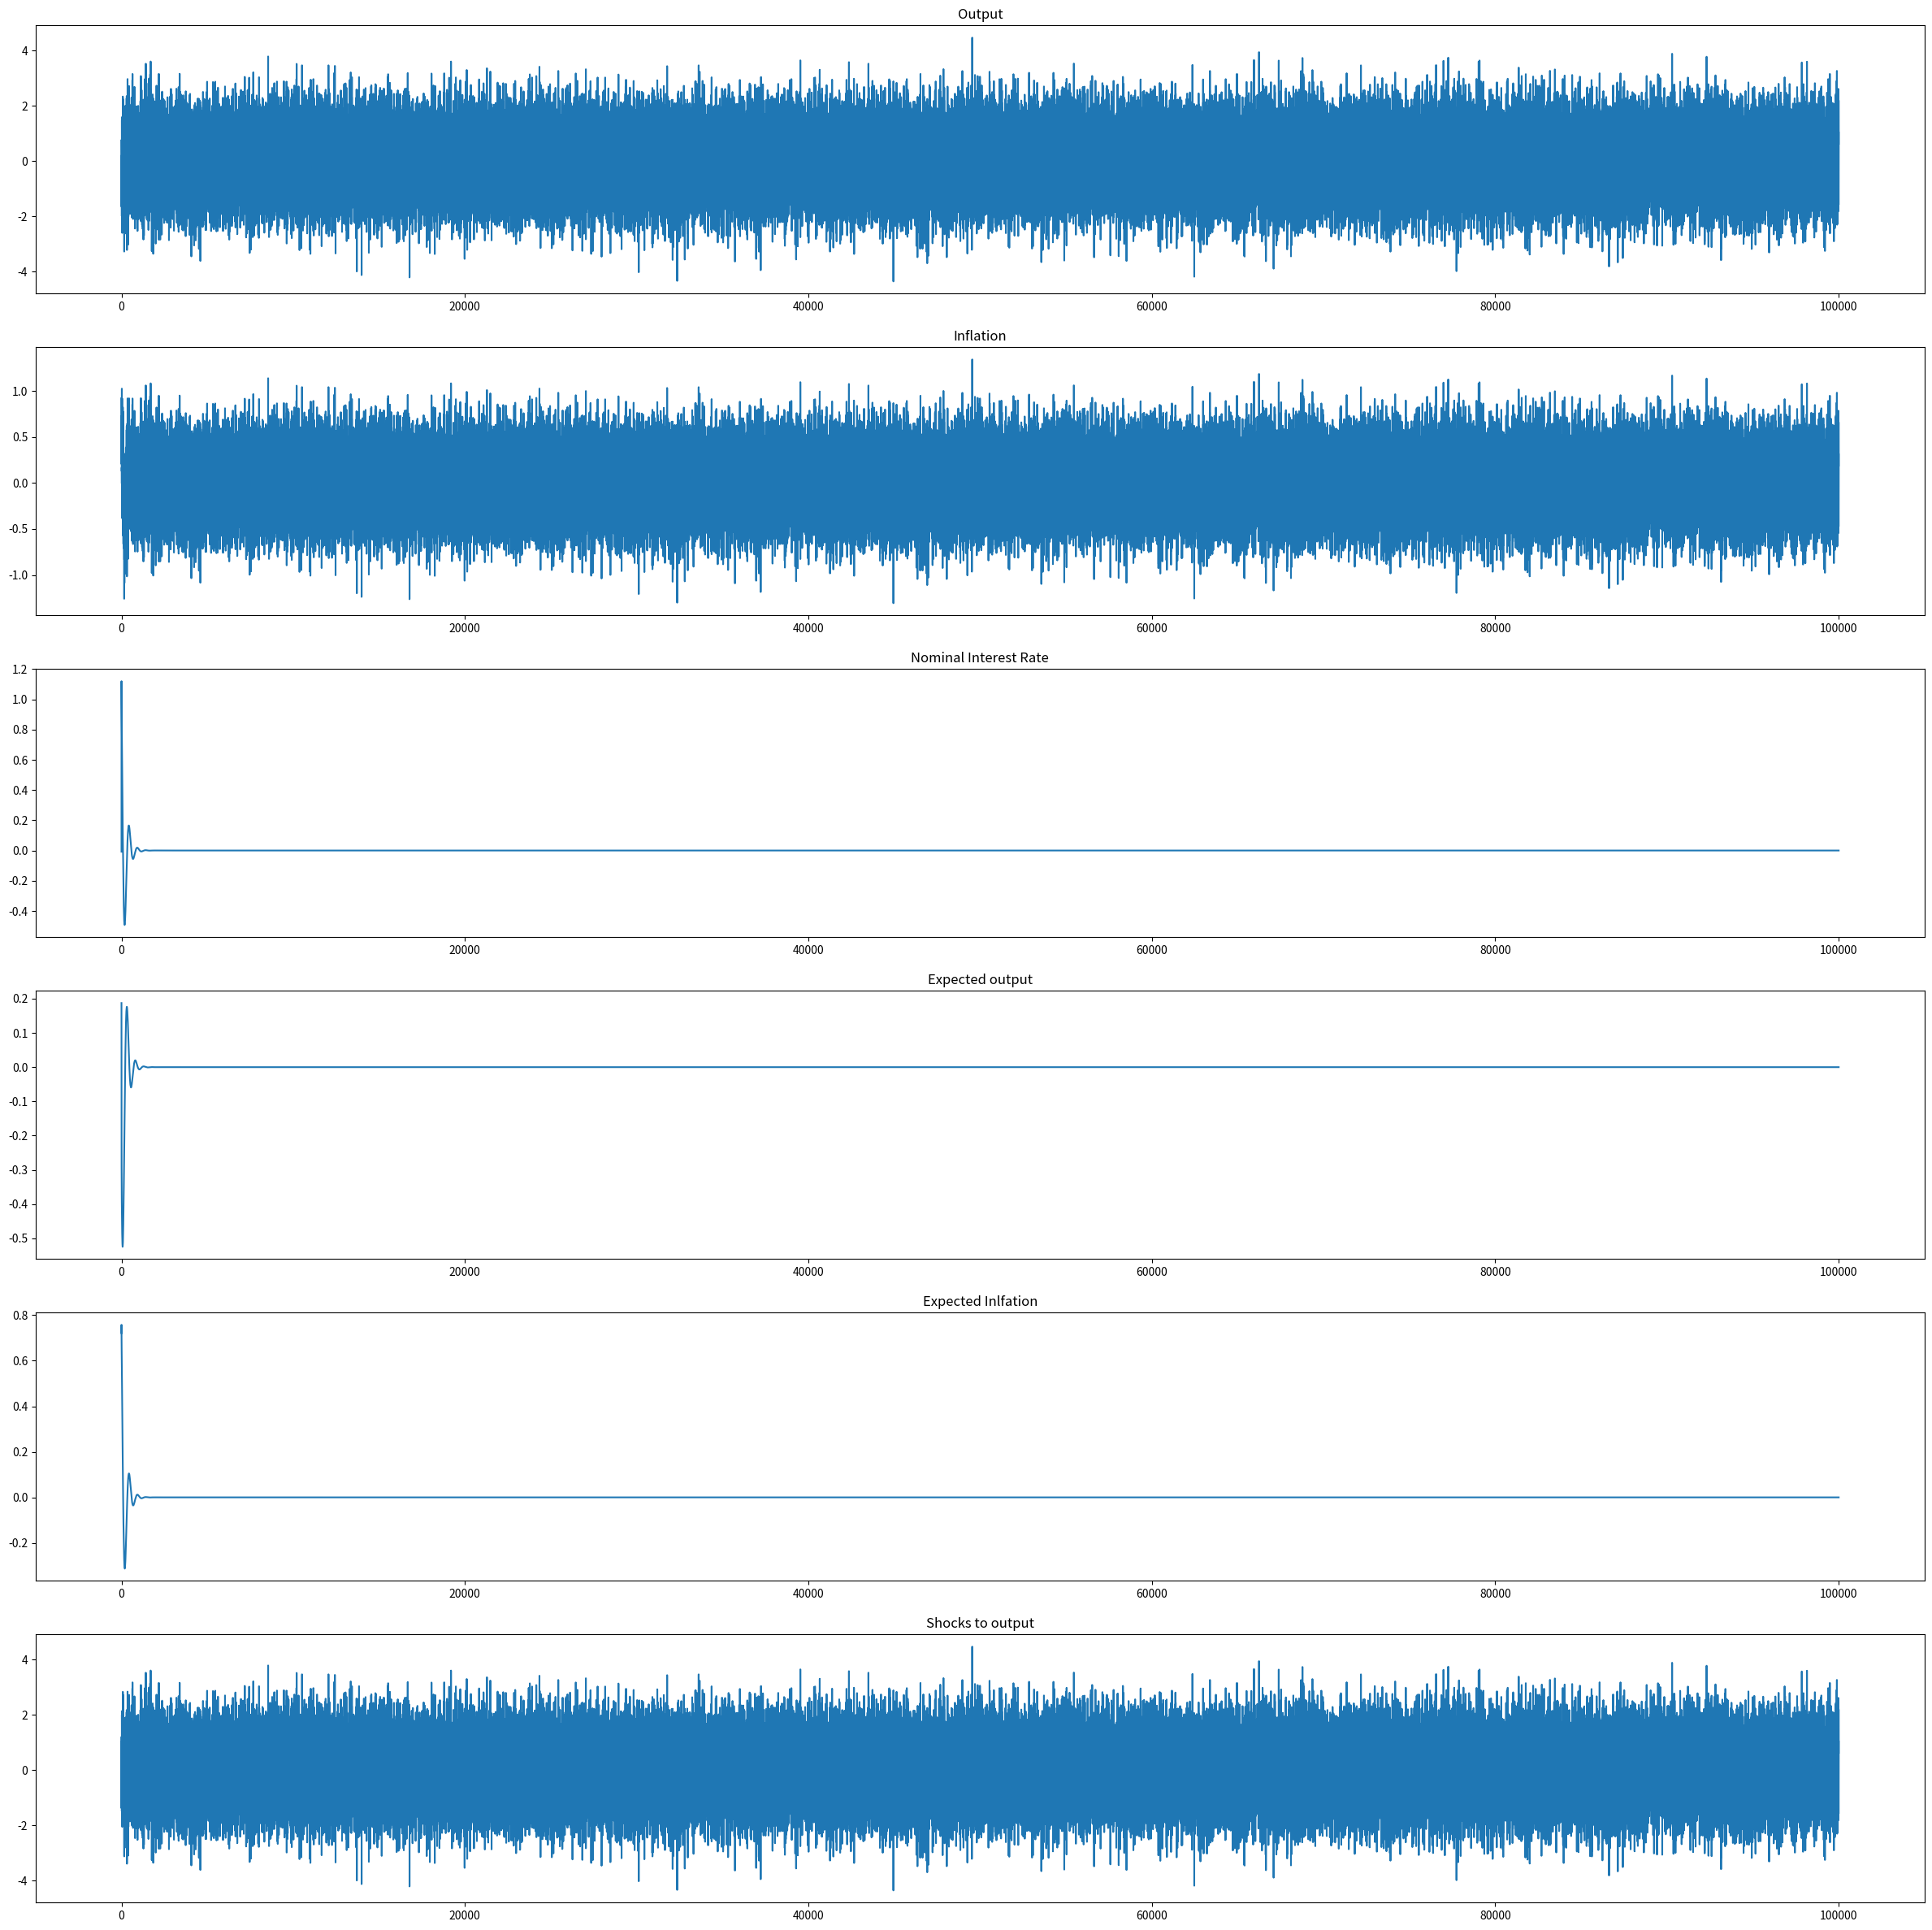

This chart was generated by the following Python code:
"""
10.01.2021

Christian Hilscher
UniMA Matr. #: 1570550
UniHD #: 6000506

Final version of solving Assignment 3 which is to be handed in
First the individual functions are defined.
At the end there is a function called "run_A3()" which also contains the 
solutions as comments.

"""


from pathlib import Path
import numpy as np
from scipy import optimize
import matplotlib.pyplot as plt

###############################################################################
# Specifying paths
def make_paths():
    dir = Path.cwd()
    current_folder = dir / "A3"

    output = current_folder / "output"
    output.mkdir(parents=True, exist_ok=True)
    
    return output

###############################################################################
# Setting up hardcoded values

def setup(T=100000):
    shocks = np.random.normal(size=T)
    #shocks = np.zeros(T)

    # 3rd dimension is the time dimension
    C_hat_mat = np.empty(shape=(2, 3, T))
    R_mat = np.empty(shape=(2, 2, T))

    # Making first guesses and setting values
    C_hat_mat[:, :, 0] = np.random.uniform(low=-0.99, high=0.99, size=(2,3))
    R_mat[:, :, 0] = np.ones((2,2))

    # Specifying parameters
    params = {"sigma": 2,
              "kappa": 0.3,
              "beta": 0.99,
              "phi1": 1.5,
              "phi2": 0.2,
              "gamma": 0.05}
    
    return C_hat_mat, R_mat, shocks, params
###############################################################################
# Functions for calculating

def get_i(E_Y, E_pi, params):
    
    i = params["phi1"] * E_pi + params["phi2"] * E_Y
    return i

def get_Y(E_Y, E_pi, i, epsilon, params):
    
    Y = E_Y - (1/params["sigma"]) * (i - E_pi) + epsilon
    return Y

def get_pi(Y, E_pi, params):
    
    pi = params["beta"] * E_pi + params["kappa"] * Y
    return pi

def update_R(R_old, eta, params):
    
    R_new = R_old + params["gamma"] * (eta @ np.transpose(eta) - R_old)
    return R_new

def update_C(C_old, R_new, z, eta, params):
    
    firstpart = params["gamma"] * np.linalg.inv(R_new) @eta
    secondpart = z - np.transpose(eta) @ C_old

    C_new = C_old + firstpart @ secondpart
    return C_new

def calc_current_vals(E_z, epsilon, params):
    E_Y, E_pi, E_i = E_z
    
    i = get_i(E_Y, E_pi, params)
    Y = get_Y(E_Y, E_pi, i, epsilon, params)
    pi = get_pi(Y, E_pi, params)
    
    return np.array([Y, pi, i])

###############################################################################
# Functions for looping and plotting

def loopinglouie(C_hat, R, shocks, params):

    periods = len(shocks) # Inferring time periods from shock array
    
    z_t = np.empty(shape=(3, periods)) # Saving actual outcome of economy
    z_t[:, 0] = C_hat[0, :, 0] # Values of first period are same as initial guesses
    
    for t in range(1, periods):
        # Expectations are in first line since E[z_t] = C0hat
        expectations = C_hat[0, :, t-1]

        # Calculate values in period t
        z_t[:, t] = calc_current_vals(expectations, shocks[t], params)
        
        # Define eta as vector 
        eta = np.array([[1], 
                        [shocks[t]]])
        
        # update R and C
        R[:, :, t] = update_R(R[:, :, t-1], 
                              eta, 
                              params)
        
        C_hat[:, :, t] = update_C(C_hat[:, :, t-1], 
                                  R[:, :, t], 
                                  z_t[:, t], 
                                  eta,
                                  params)
        
    # Saving values to result matrix
    return C_hat, R, z_t

def repackage(C_hat, z_t, shocks):
    
    E_Y = C_hat[0, 0, :]
    E_pi = C_hat[0, 1, :]
    plot_matrix = np.concatenate([z_t, [E_Y], [E_pi], [shocks]])
    
    fig_titles = ["Output", 
                  "Inflation", 
                  "Nominal Interest Rate",
                  "Expected output",
                  "Expected Inlfation",
                  "Shocks to output"]
    
    return plot_matrix, fig_titles

def plot(res_mat, titles, output_path):
    t = np.arange(res_mat.shape[1]) # Time periods will be the x-axis
    n_plots = res_mat.shape[0]
    
    fig, axs = plt.subplots(n_plots, figsize=(30, 30))

    
    # Looping through the variables
    for p in np.arange(n_plots):
        axs[p].plot(t, res_mat[p, :])
        axs[p].set_title(titles[p])

    figname = output_path / "plot01"
    plt.savefig(figname)
    print("Saved plot in output folder")

###############################################################################
# Defining tasks

def run_A3(output_path):
    
    # Task 3.1 and 3.2
    # Using random numbers as intial values
    C_hat, R, shocks, params = setup()
    
    # Task 3.3 
    C_results, R_results, z_results = loopinglouie(C_hat,
                                                   R,
                                                   shocks,
                                                   params)
    
    # Task 3.4
    """
    The agents do learn the MSV. The final values of c_hat are the same 
    as last week where we used fslove to numerically compute the MSV.
    The numbers are not exactly equal but treating anything smaller than 
    1e-10 as a computational 0, they are identical.
    """
    
    # Task 3.5
    plot_mat, fig_titles = repackage(C_results,
                                     z_results,
                                     shocks)
    plot(plot_mat, fig_titles, output_path)
    
    # Task 3.6
    """
    The output shock has an influence on both output and inflation. That's why
    actual output and inflation vary over time. However, as seen on the y-axis
    of the respective graphs, output shocks affect output by a factor of 1 
    while inflation is only affected by a factor of 0.3. This can be seen in
    the smaller magnitudes of the y-values of inflation compared to output.
    This also corresponds to the coefficients of the C1 matrix.
    Nominal interest rate however is not influenced by the output shock and 
    therefore quickly converges to 0.
    Expected output and inflation also converge quite quickly to the steady 
    state which is 0. That's because agents base their expectations on the 
    steady state part, C0. 
    The shocks to output vary over time since they are ~ N(0, 1). Since they
    have mean zero, the agent's expectations are not influenced by the shocks.
    """



###############################################################################
if __name__ == "__main__":
    
    output_path = make_paths()
    run_A3(output_path)